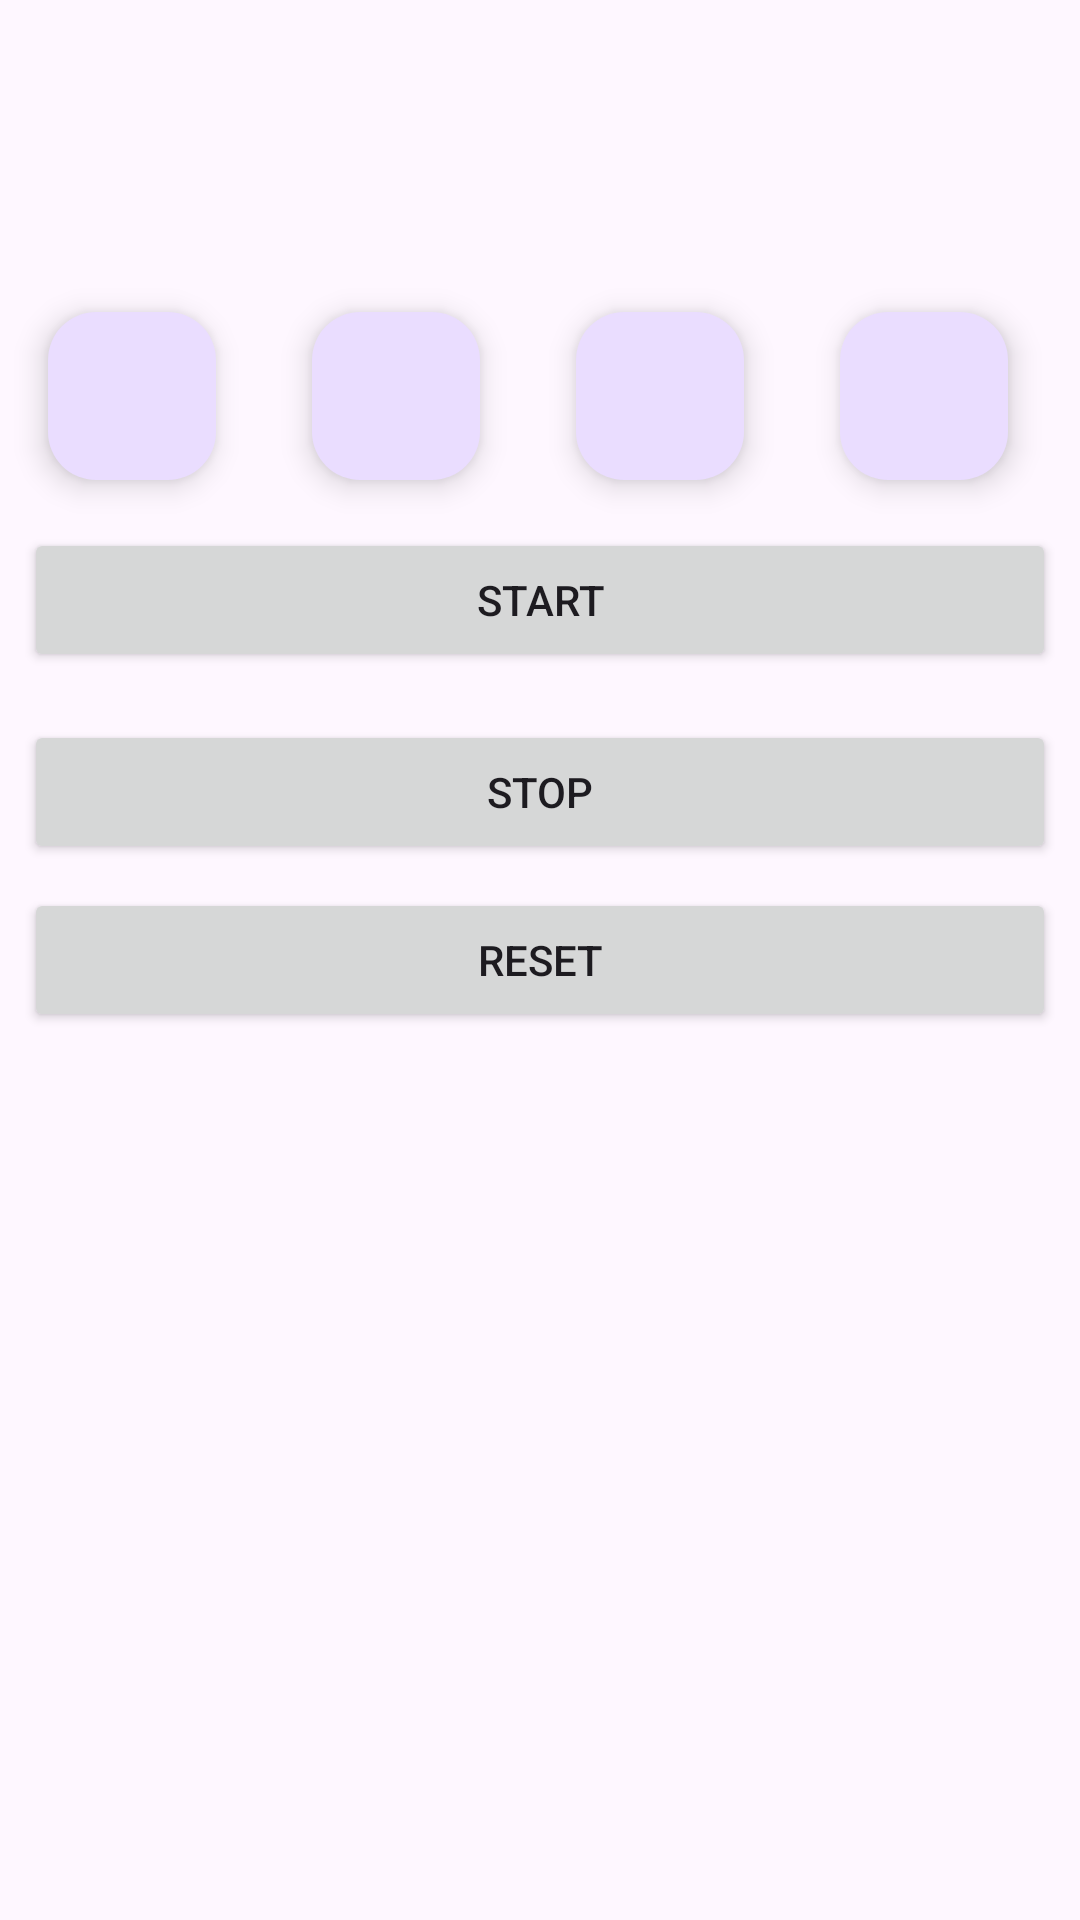

Reconstruct the res/layout file that produces this screen, plus the resources it refers to.
<!-- AndroidManifest.xml: application theme Theme.Inzyn -->
<!-- res/layout/interval_clocks.xml -->
<?xml version="1.0" encoding="utf-8"?>
<layout xmlns:tools="http://schemas.android.com/tools"
    xmlns:android="http://schemas.android.com/apk/res/android"
    xmlns:app="http://schemas.android.com/apk/res-auto">
    <data>
        <variable
            name="viewModel"
            type="com.example.inzyn.viewmodel.ClockViewModel" />
    </data>
    <androidx.constraintlayout.widget.ConstraintLayout
        android:layout_width="match_parent"
        android:layout_height="match_parent">

        <TextView
            android:id="@+id/timer_display"
            android:layout_width="wrap_content"
            android:layout_height="wrap_content"
            android:layout_gravity="center"
            android:layout_marginStart="16dp"
            android:layout_marginTop="16dp"
            android:layout_marginEnd="16dp"
            android:layout_marginBottom="16dp"
            android:textColor="@android:color/black"
            android:textSize="24sp"
            app:layout_constraintBottom_toTopOf="@+id/strat_button"
            app:layout_constraintEnd_toStartOf="@+id/plus_sec_button"
            app:layout_constraintStart_toEndOf="@+id/minus_sec_button"
            app:layout_constraintTop_toTopOf="@+id/minus_sec_button"
            tools:ignore="MissingConstraints"
            tools:text="00:00" />

        <com.google.android.material.floatingactionbutton.FloatingActionButton
            android:id="@+id/plus_sec_button"
            android:layout_width="wrap_content"
            android:layout_height="wrap_content"
            android:layout_marginEnd="16dp"
            android:clickable="true"
            android:importantForAccessibility="no"
            app:layout_constraintEnd_toEndOf="@+id/strat_button"
            app:layout_constraintTop_toTopOf="@+id/minus_sec_button"
            app:srcCompat="@drawable/ic_add" />

        <Button
            android:id="@+id/strat_button"
            android:layout_width="0dp"
            android:layout_height="wrap_content"
            android:layout_marginStart="8dp"
            android:layout_marginTop="16dp"
            android:layout_marginEnd="8dp"
            android:text="@string/start"
            app:layout_constraintEnd_toEndOf="parent"
            app:layout_constraintStart_toStartOf="parent"
            app:layout_constraintTop_toBottomOf="@+id/minus_sec_button" />

        <com.google.android.material.floatingactionbutton.FloatingActionButton
            android:id="@+id/minus_sec_button"
            android:layout_width="wrap_content"
            android:layout_height="wrap_content"
            android:layout_marginStart="8dp"
            android:layout_marginTop="24dp"
            android:clickable="true"
            android:importantForAccessibility="no"
            app:layout_constraintStart_toStartOf="@+id/strat_button"
            app:layout_constraintTop_toTopOf="@+id/guideline3"
            app:srcCompat="@drawable/ic_minus" />

        <Button
            android:id="@+id/stop_button"
            android:layout_width="0dp"
            android:layout_height="wrap_content"
            android:layout_marginStart="8dp"
            android:layout_marginTop="16dp"
            android:layout_marginEnd="8dp"
            android:text="@string/stop"
            app:layout_constraintEnd_toEndOf="parent"
            app:layout_constraintStart_toStartOf="parent"
            app:layout_constraintTop_toBottomOf="@+id/strat_button"
            tools:text="Stop" />

        <Button
            android:id="@+id/reset_button"
            android:layout_width="0dp"
            android:layout_height="wrap_content"
            android:layout_marginTop="8dp"
            android:text="@string/reset"
            app:layout_constraintEnd_toEndOf="@+id/stop_button"
            app:layout_constraintStart_toStartOf="@+id/stop_button"
            app:layout_constraintTop_toBottomOf="@+id/stop_button"
            tools:text="Reset" />

        <com.google.android.material.floatingactionbutton.FloatingActionButton
            android:id="@+id/plus_min_button"
            android:layout_width="wrap_content"
            android:layout_height="wrap_content"
            android:layout_marginStart="16dp"
            android:clickable="true"
            android:importantForAccessibility="no"
            app:layout_constraintStart_toEndOf="@+id/timer_display"
            app:layout_constraintTop_toTopOf="@+id/minus_sec_button"
            app:srcCompat="@drawable/ic_add" />

        <com.google.android.material.floatingactionbutton.FloatingActionButton
            android:id="@+id/minus_min_button"
            android:layout_width="wrap_content"
            android:layout_height="wrap_content"
            android:layout_marginEnd="16dp"
            android:clickable="true"
            android:importantForAccessibility="no"
            app:layout_constraintBottom_toBottomOf="@+id/minus_sec_button"
            app:layout_constraintEnd_toStartOf="@+id/timer_display"
            app:layout_constraintTop_toTopOf="@+id/minus_sec_button"
            app:srcCompat="@drawable/ic_minus" />

        <androidx.constraintlayout.widget.Guideline
            android:id="@+id/guideline3"
            android:layout_width="wrap_content"
            android:layout_height="wrap_content"
            android:orientation="horizontal"
            app:layout_constraintGuide_begin="80dp" />


    </androidx.constraintlayout.widget.ConstraintLayout>
</layout>
<!-- resources referenced by this layout -->
<resources>
  <string name="reset">Reset</string>
  <string name="start">Start</string>
  <string name="stop">Stop</string>
  <style name="Theme.Inzyn" parent="Base.Theme.Inzyn" />
  <style name="Base.Theme.Inzyn" parent="Theme.Material3.DayNight.NoActionBar">
          
          
      </style>
</resources>
